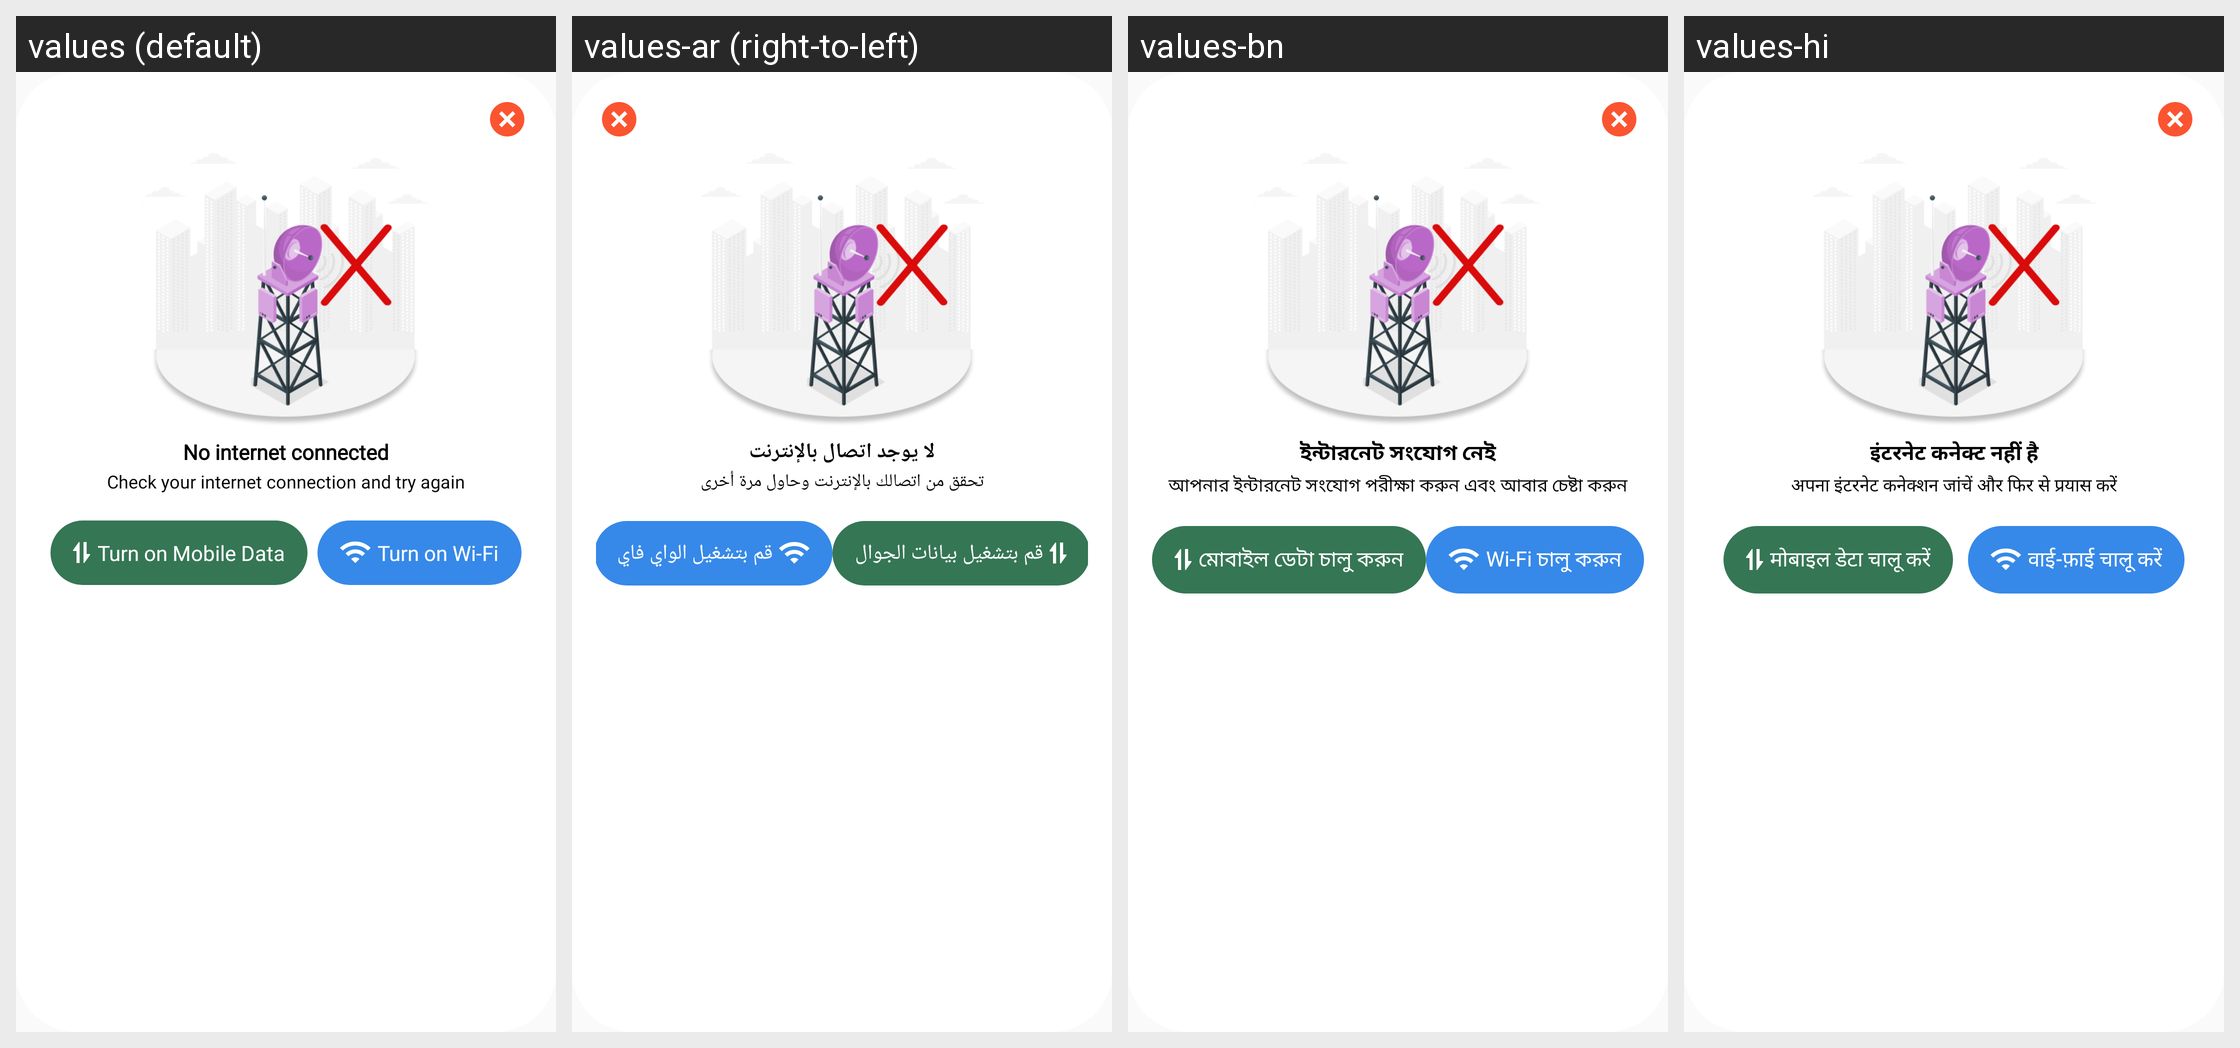

Here is an Android app screen in its default locale and in the app's own translations. Write out the translated-string differences for the strings that appear on this screen.
Android screen res/layout/dlg_no_internet.xml rendered under 4 locales, left to right: values (default), values-ar (right-to-left), values-bn, values-hi. Device: Nexus 5 (rendered at 1080×1920; each locale shown at half size, 540×960, under a caption strip naming it); theme AppTheme.NoActionBar.
Other locales in the repository, not shown: values-af, values-cs, values-da, values-de, values-fil, values-fr, values-in, values-it, values-ja, values-ko, values-ms, values-nl, values-pt, values-zh.
Strings drawn on this screen, with the default value and each locale's value (text and hints the layout hard-codes, and strings that could not be matched under every locale, appear in the picture but are not listed):

no_internet_connected
  values: No internet connected
  values-ar: لا يوجد اتصال بالإنترنت
  values-bn: ইন্টারনেট সংযোগ নেই
  values-hi: इंटरनेट कनेक्ट नहीं है

check_your_internet_connection_and_try_again
  values: Check your internet connection and try again
  values-ar: تحقق من اتصالك بالإنترنت وحاول مرة أخرى
  values-bn: আপনার ইন্টারনেট সংযোগ পরীক্ষা করুন এবং আবার চেষ্টা করুন
  values-hi: अपना इंटरनेट कनेक्शन जांचें और फिर से प्रयास करें

turn_on_mobile_data
  values: Turn on Mobile Data
  values-ar: قم بتشغيل بيانات الجوال
  values-bn: মোবাইল ডেটা চালু করুন
  values-hi: मोबाइल डेटा चालू करें

turn_on_wi_fi
  values: Turn on Wi-Fi
  values-ar: قم بتشغيل الواي فاي
  values-bn: Wi-Fi চালু করুন
  values-hi: वाई-फ़ाई चालू करें
